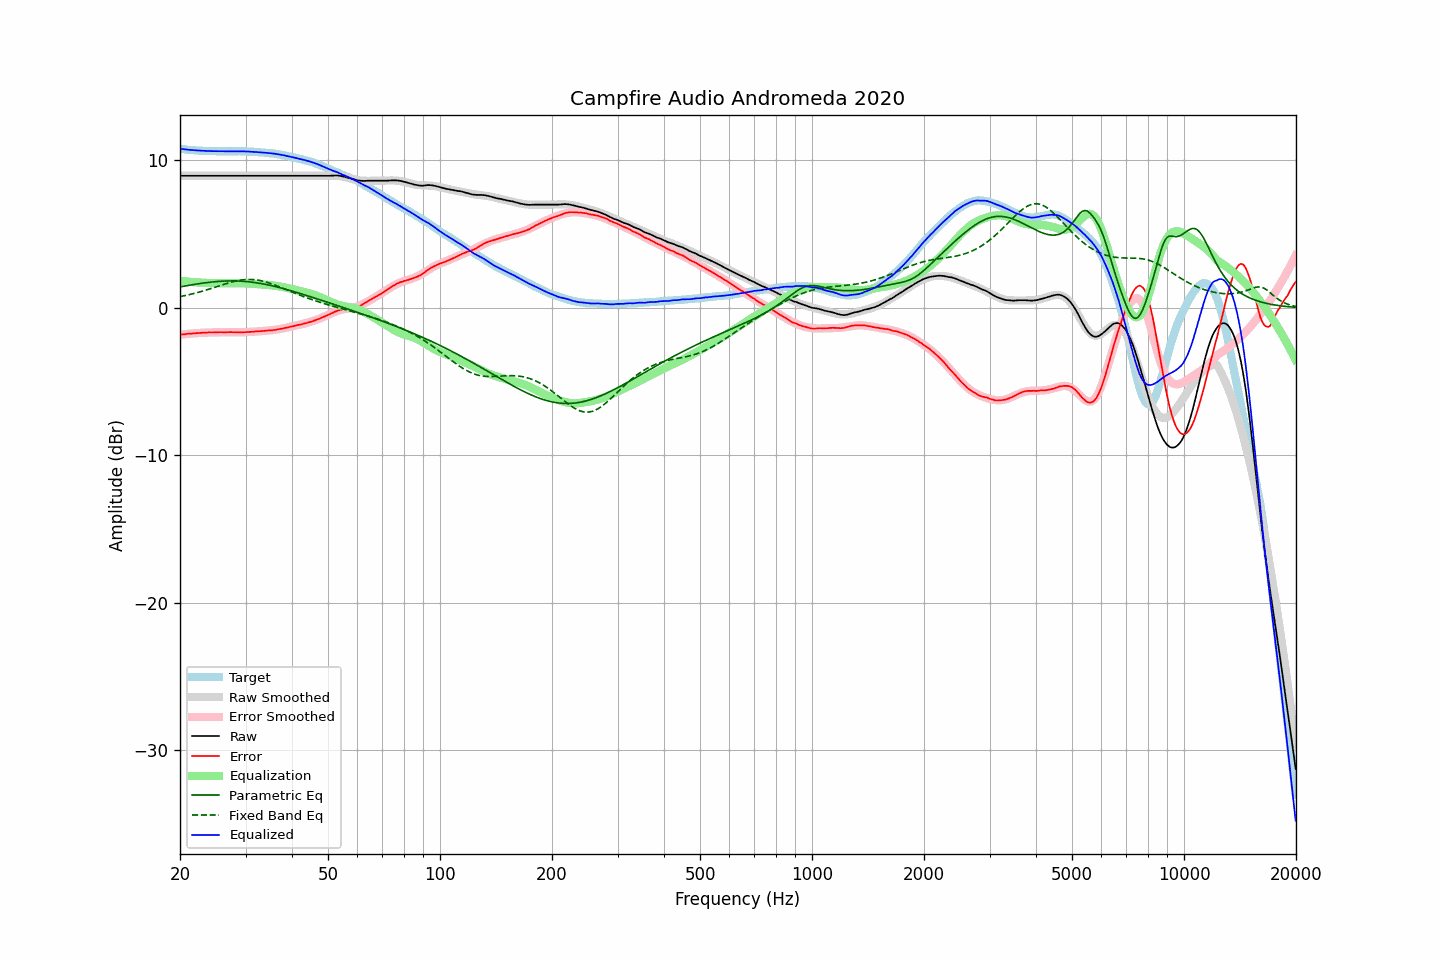

The table this chart was drawn from, first rows:
frequency, raw, error, smoothed, error_smoothed, equalization, parametric_eq, fixed_band_eq, equalized_raw, equalized_smoothed, target
20.00, 8.94, -1.83, 8.94, -1.83, 1.83, 1.42, 0.75, 10.77, 10.77, 10.77
20.20, 8.94, -1.82, 8.94, -1.82, 1.82, 1.43, 0.78, 10.76, 10.76, 10.76
20.40, 8.94, -1.81, 8.94, -1.80, 1.80, 1.45, 0.80, 10.75, 10.75, 10.75
20.61, 8.94, -1.80, 8.94, -1.79, 1.79, 1.47, 0.82, 10.73, 10.73, 10.74
20.81, 8.94, -1.77, 8.94, -1.78, 1.78, 1.49, 0.84, 10.72, 10.72, 10.72
21.02, 8.94, -1.76, 8.94, -1.77, 1.77, 1.51, 0.87, 10.71, 10.71, 10.71
21.23, 8.94, -1.75, 8.94, -1.76, 1.76, 1.53, 0.90, 10.70, 10.70, 10.70
21.44, 8.94, -1.76, 8.94, -1.75, 1.75, 1.55, 0.92, 10.69, 10.69, 10.70
21.66, 8.94, -1.74, 8.94, -1.74, 1.74, 1.57, 0.95, 10.68, 10.68, 10.68
21.87, 8.94, -1.74, 8.94, -1.73, 1.73, 1.58, 0.98, 10.67, 10.67, 10.68
22.09, 8.94, -1.72, 8.94, -1.72, 1.72, 1.60, 1.00, 10.67, 10.67, 10.66
22.31, 8.94, -1.72, 8.94, -1.72, 1.72, 1.62, 1.03, 10.66, 10.66, 10.66
22.54, 8.94, -1.71, 8.94, -1.71, 1.71, 1.64, 1.06, 10.65, 10.65, 10.65
22.76, 8.94, -1.71, 8.94, -1.70, 1.70, 1.65, 1.09, 10.65, 10.65, 10.65
22.99, 8.94, -1.69, 8.94, -1.70, 1.70, 1.67, 1.13, 10.64, 10.64, 10.64
23.22, 8.94, -1.68, 8.94, -1.69, 1.69, 1.68, 1.16, 10.64, 10.64, 10.63
23.45, 8.94, -1.69, 8.94, -1.69, 1.69, 1.70, 1.19, 10.63, 10.63, 10.63
23.69, 8.94, -1.68, 8.94, -1.68, 1.68, 1.71, 1.22, 10.62, 10.62, 10.62
23.92, 8.94, -1.67, 8.94, -1.68, 1.68, 1.72, 1.26, 10.62, 10.62, 10.61
24.16, 8.94, -1.68, 8.94, -1.67, 1.67, 1.74, 1.29, 10.62, 10.62, 10.62
24.40, 8.94, -1.68, 8.94, -1.67, 1.67, 1.75, 1.33, 10.61, 10.61, 10.62
24.65, 8.94, -1.67, 8.94, -1.67, 1.67, 1.76, 1.36, 10.61, 10.61, 10.62
24.89, 8.94, -1.67, 8.94, -1.67, 1.67, 1.77, 1.40, 10.61, 10.61, 10.62
25.14, 8.94, -1.66, 8.94, -1.66, 1.66, 1.78, 1.43, 10.61, 10.61, 10.60
25.39, 8.94, -1.66, 8.94, -1.66, 1.66, 1.79, 1.47, 10.61, 10.61, 10.60
25.65, 8.94, -1.66, 8.94, -1.66, 1.66, 1.79, 1.50, 10.60, 10.60, 10.60
25.91, 8.94, -1.66, 8.94, -1.66, 1.66, 1.80, 1.54, 10.60, 10.60, 10.60
26.16, 8.94, -1.66, 8.94, -1.66, 1.66, 1.81, 1.57, 10.60, 10.60, 10.61
26.43, 8.94, -1.66, 8.94, -1.66, 1.66, 1.81, 1.61, 10.60, 10.60, 10.60
26.69, 8.94, -1.66, 8.94, -1.66, 1.66, 1.81, 1.64, 10.60, 10.60, 10.60
26.96, 8.94, -1.66, 8.94, -1.66, 1.66, 1.82, 1.68, 10.60, 10.60, 10.60
27.23, 8.94, -1.65, 8.94, -1.66, 1.66, 1.82, 1.71, 10.60, 10.60, 10.60
27.50, 8.94, -1.65, 8.94, -1.66, 1.66, 1.82, 1.74, 10.60, 10.60, 10.60
27.77, 8.94, -1.66, 8.94, -1.66, 1.66, 1.82, 1.77, 10.60, 10.60, 10.60
28.05, 8.94, -1.66, 8.94, -1.66, 1.66, 1.82, 1.79, 10.61, 10.61, 10.60
28.33, 8.94, -1.66, 8.94, -1.66, 1.66, 1.81, 1.82, 10.60, 10.60, 10.61
28.62, 8.94, -1.66, 8.94, -1.66, 1.66, 1.81, 1.84, 10.61, 10.61, 10.60
28.90, 8.94, -1.67, 8.94, -1.66, 1.66, 1.81, 1.86, 10.60, 10.60, 10.61
29.19, 8.94, -1.67, 8.94, -1.66, 1.66, 1.80, 1.88, 10.60, 10.60, 10.61
29.48, 8.94, -1.66, 8.94, -1.66, 1.66, 1.79, 1.89, 10.60, 10.60, 10.61
29.78, 8.94, -1.66, 8.94, -1.65, 1.65, 1.79, 1.90, 10.60, 10.60, 10.60
30.08, 8.94, -1.66, 8.94, -1.65, 1.65, 1.78, 1.91, 10.59, 10.59, 10.60
30.38, 8.94, -1.64, 8.94, -1.65, 1.65, 1.77, 1.92, 10.59, 10.59, 10.59
30.68, 8.94, -1.64, 8.94, -1.64, 1.64, 1.76, 1.92, 10.58, 10.58, 10.58
30.99, 8.94, -1.63, 8.94, -1.64, 1.64, 1.74, 1.92, 10.58, 10.58, 10.58
31.30, 8.94, -1.63, 8.94, -1.63, 1.63, 1.73, 1.91, 10.57, 10.57, 10.57
31.61, 8.94, -1.63, 8.94, -1.62, 1.62, 1.72, 1.91, 10.56, 10.56, 10.57
31.93, 8.94, -1.60, 8.94, -1.61, 1.61, 1.70, 1.89, 10.56, 10.56, 10.54
32.24, 8.94, -1.61, 8.94, -1.60, 1.60, 1.68, 1.88, 10.55, 10.55, 10.55
32.57, 8.94, -1.59, 8.94, -1.60, 1.60, 1.67, 1.86, 10.54, 10.54, 10.54
32.89, 8.94, -1.59, 8.94, -1.59, 1.59, 1.65, 1.84, 10.53, 10.53, 10.53
33.22, 8.94, -1.58, 8.94, -1.58, 1.58, 1.63, 1.82, 10.52, 10.52, 10.53
33.55, 8.94, -1.58, 8.94, -1.57, 1.57, 1.61, 1.79, 10.52, 10.52, 10.52
33.89, 8.94, -1.56, 8.94, -1.56, 1.56, 1.59, 1.76, 10.51, 10.51, 10.50
34.23, 8.94, -1.55, 8.94, -1.55, 1.55, 1.57, 1.73, 10.50, 10.50, 10.49
34.57, 8.94, -1.54, 8.94, -1.54, 1.54, 1.54, 1.69, 10.49, 10.49, 10.48
34.92, 8.94, -1.52, 8.94, -1.53, 1.53, 1.52, 1.66, 10.48, 10.48, 10.47
35.27, 8.94, -1.54, 8.94, -1.52, 1.52, 1.49, 1.62, 10.46, 10.46, 10.48
35.62, 8.94, -1.51, 8.94, -1.51, 1.51, 1.47, 1.58, 10.45, 10.45, 10.45
35.97, 8.94, -1.50, 8.94, -1.49, 1.49, 1.44, 1.54, 10.44, 10.44, 10.45
... 635 more rows
